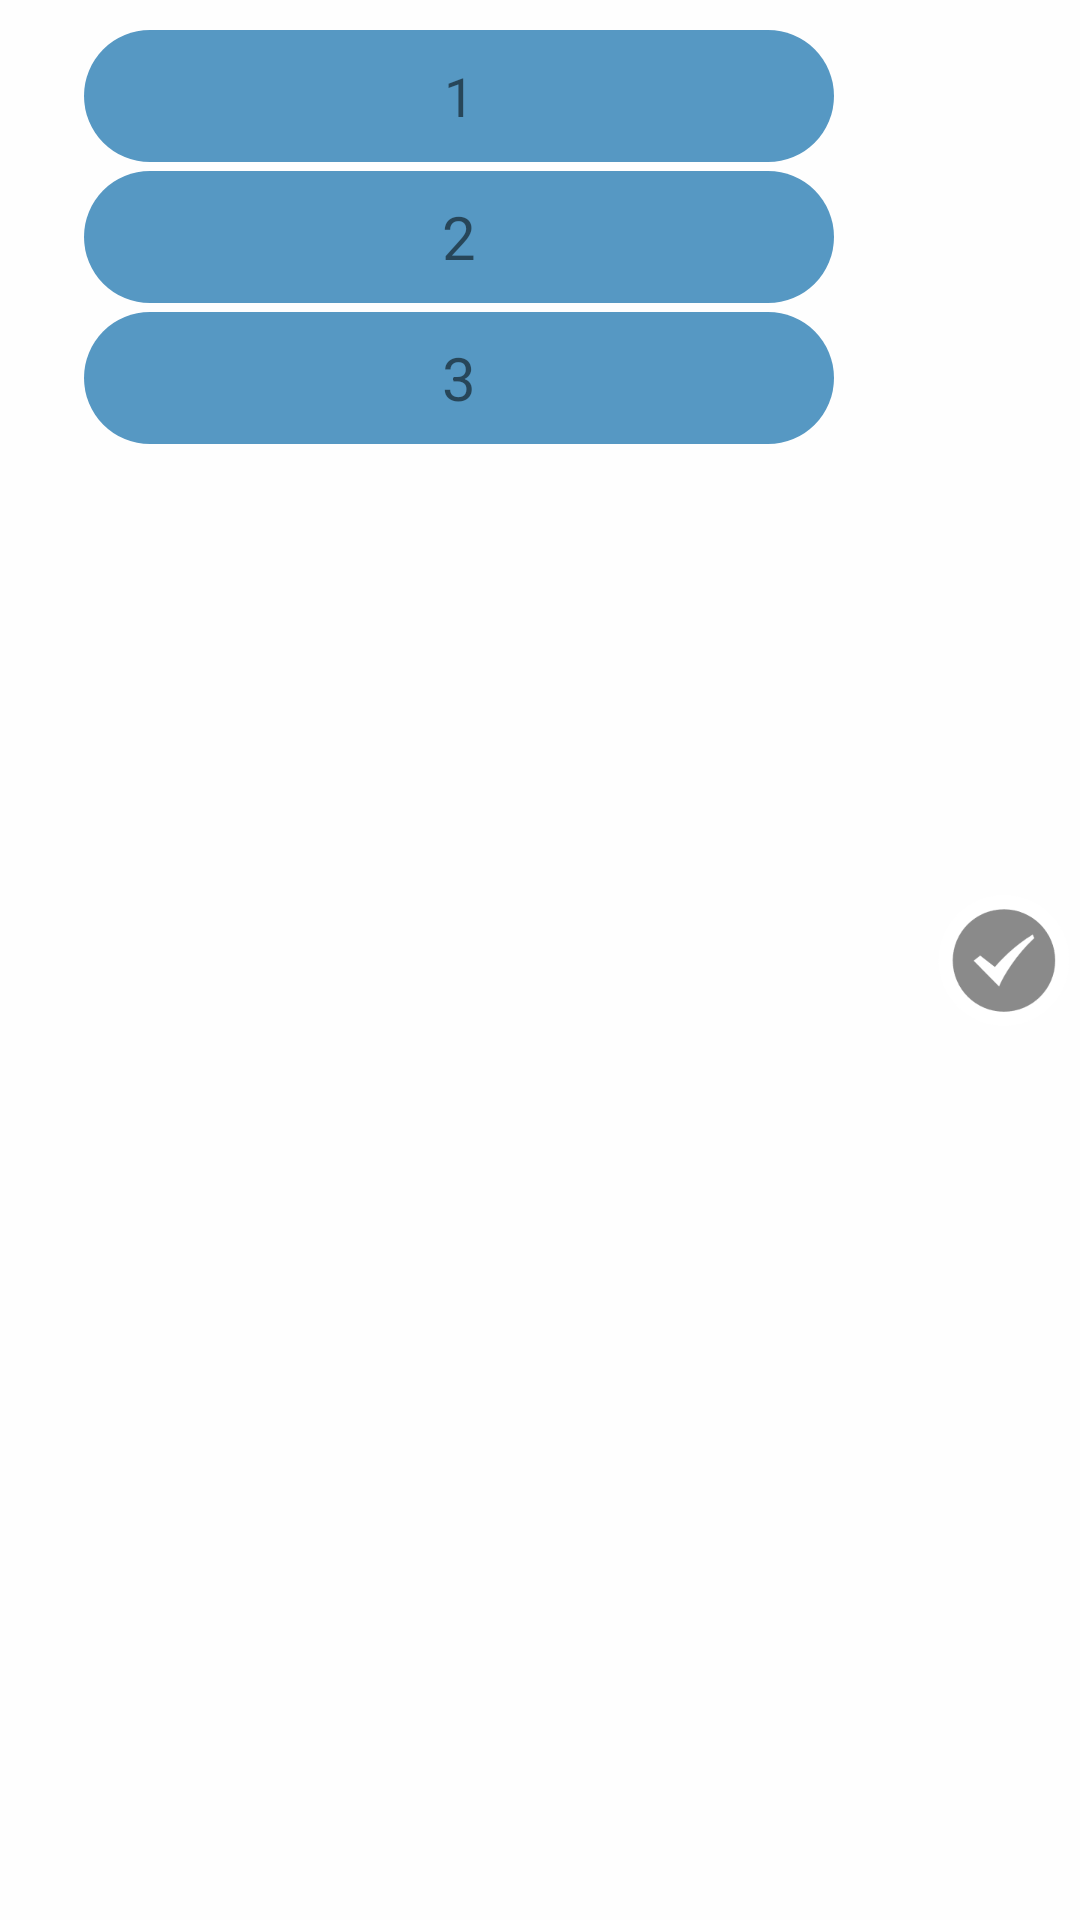

Android layout source for this screen:
<!-- AndroidManifest.xml: application theme AppTheme -->
<!-- res/layout/planitem.xml -->
<?xml version="1.0" encoding="utf-8"?>
<RelativeLayout xmlns:android="http://schemas.android.com/apk/res/android"
    android:layout_width="match_parent"
    android:background="@drawable/bj1"
    android:layout_height="wrap_content">

        <TextView
            android:id="@+id/showmorningplan"
            android:layout_width="250dp"
            android:layout_height="44dp"
            android:layout_marginLeft="28dp"
            android:gravity="center"
            android:background="@drawable/textview_round_border"
            android:layout_marginTop="10dp"
            android:textSize="18dp"

            android:text="1"/>

        <TextView
            android:id="@+id/showafternoonplan"
            android:layout_width="250dp"
            android:layout_height="44dp"
            android:gravity="center"
            android:layout_marginLeft="28dp"
            android:text="2"
            android:layout_marginTop="3dp"
            android:layout_below="@+id/showmorningplan"
            android:layout_alignParentLeft="true"
            android:layout_alignParentStart="true"
            android:background="@drawable/textview_round_border"
            android:textSize="20dp"/>

        <TextView
            android:id="@+id/shownightplan"
            android:layout_width="250dp"
            android:layout_height="44dp"
            android:gravity="center"
            android:text="3"
            android:layout_marginLeft="28dp"
            android:layout_gravity="left|bottom"
            android:layout_below="@+id/showafternoonplan"
            android:layout_alignParentLeft="true"
            android:layout_alignParentStart="true"
            android:layout_marginTop="3dp"
            android:background="@drawable/textview_round_border"
            android:textSize="20dp"/>

        <ImageView
            android:id="@+id/iv_click"
            android:layout_alignParentRight="true"
            android:src="@drawable/check"
            android:layout_width="50dp"
            android:layout_height="50dp"
            android:layout_centerVertical="true" />


</RelativeLayout>
<!-- resources referenced by this layout -->
<resources>
  <!-- drawable bj1: jpg bitmap (drawable, 11535 bytes) -->
  <!-- drawable check (drawable) -->
  <?xml version="1.0" encoding="utf-8"?>
  <selector xmlns:android="http://schemas.android.com/apk/res/android">
      <item android:state_selected="true" android:drawable="@drawable/clickable"></item>
      <item android:drawable="@drawable/click"></item>
  </selector>
  <!-- drawable textview_round_border (drawable) -->
  <?xml version="1.0" encoding="utf-8"?>
  <shape xmlns:android="http://schemas.android.com/apk/res/android">
      <corners
          android:bottomRightRadius="25dp"
          android:topRightRadius="25dp"
          android:bottomLeftRadius="25dp"
          android:topLeftRadius="25dp"/>
      <solid android:color="#5698c3" />
  </shape>
  <style name="AppTheme" parent="Base.Theme.AppCompat.Light.DarkActionBar">
          
          <item name="colorPrimary">@color/colorPrimary</item>
          <item name="colorPrimaryDark">@color/colorPrimaryDark</item>
          <item name="colorAccent">@color/colorAccent</item>
      </style>
  <!-- drawable clickable: png bitmap (drawable, 3813 bytes) -->
  <!-- drawable click: png bitmap (drawable, 3710 bytes) -->
  <!-- not gathered from this repository: default colours our renderer supplied (Android Studio template values) -->
  <color name="colorPrimary">#FF6200EE</color>
  <color name="colorPrimaryDark">#FF3700B3</color>
  <color name="colorAccent">#FF03DAC5</color>
</resources>
